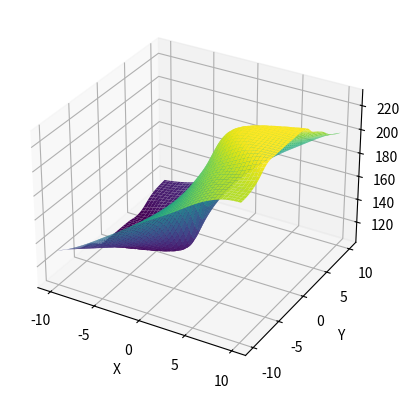

The script that saved this image:
import numpy as np
import matplotlib.pyplot as plt

# 定义函数
def f(x, y, a, b):
    z = 0
    for i in range(N):
        z += np.square(1 / (1 + np.exp(-(x + y * a[i]))) - b[i])
    return z

# 生成数据
N = 100  # 参数个数
x = np.linspace(-10, 10, 1000)
y = np.linspace(-10, 10, 100)
X, Y = np.meshgrid(x, y)

# 生成随机参数
a = np.random.randn(N)
b = np.random.randn(N)

# 计算函数的值
Z = f(X, Y, a, b)

# 创建画布
fig = plt.figure()
ax = fig.add_subplot(111, projection='3d')

# 绘制三维图形
ax.plot_surface(X, Y, Z, cmap='viridis')

# 设置坐标轴标签
ax.set_xlabel('X')
ax.set_ylabel('Y')
ax.set_zlabel('Z')

# 显示图形
plt.show()